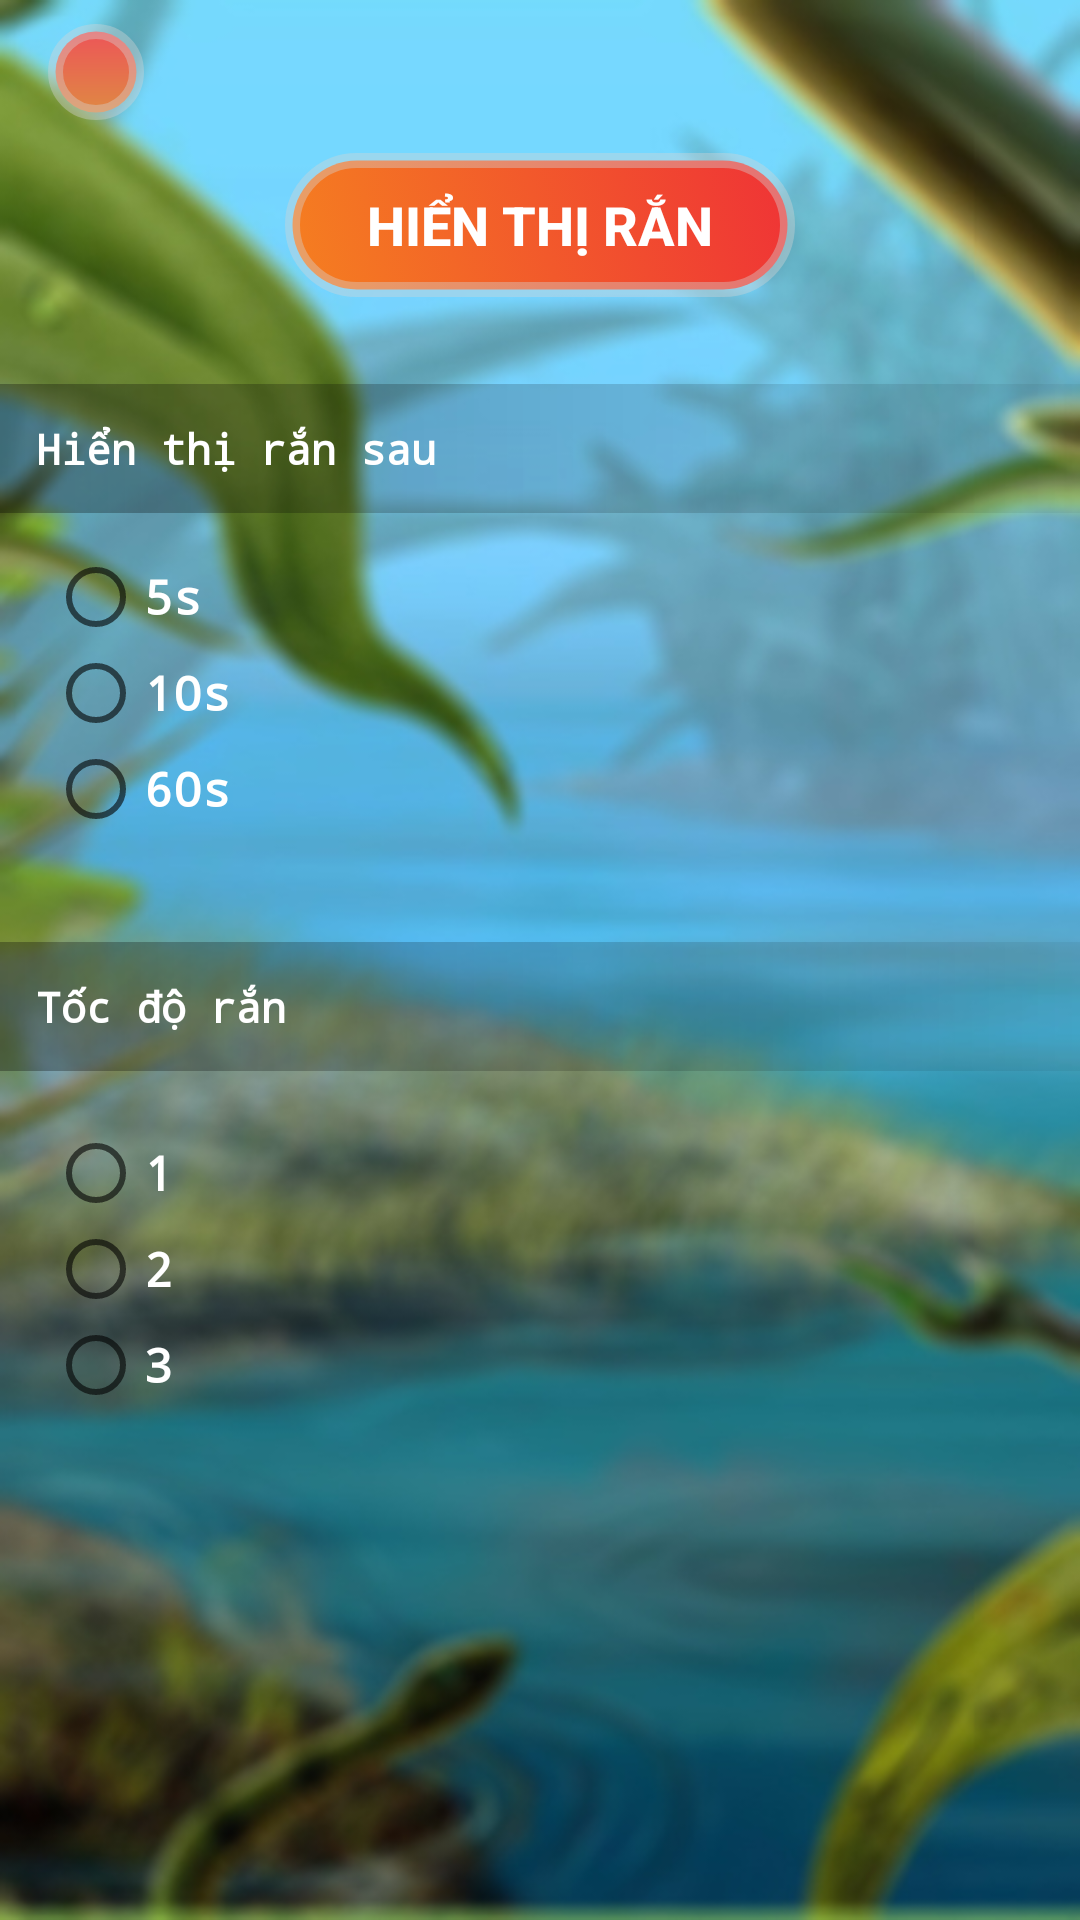

Android layout source for this screen:
<!-- AndroidManifest.xml: application theme AppTheme -->
<!-- res/layout/activity_start.xml -->
<?xml version="1.0" encoding="utf-8"?>
<RelativeLayout
    xmlns:android="http://schemas.android.com/apk/res/android"
    android:layout_width="match_parent"
    android:layout_height="match_parent"
    android:background="@drawable/background"
    android:orientation="vertical">

    <ImageView
        android:id="@+id/img_back"
        android:layout_width="32dp"
        android:layout_height="32dp"
        android:layout_alignParentLeft="true"
        android:layout_alignParentStart="true"
        android:layout_alignParentTop="true"
        android:layout_marginLeft="16dp"
        android:layout_marginStart="16dp"
        android:layout_marginTop="8dp"
        android:background="@drawable/round_button_back"
        android:padding="8dp"
        android:src="@drawable/ic_keyboard_arrow_left"/>


    <Button
        android:id="@+id/img_show"
        android:layout_width="170dp"
        android:layout_height="wrap_content"
        android:layout_marginTop="11dp"
        android:background="@drawable/round_button"
        android:text="Hiển thị Rắn"
        android:textColor="@color/white"
        android:textSize="18sp"
        android:textStyle="bold"
        android:layout_below="@+id/img_back"
        android:layout_centerHorizontal="true"/>

    <TextView
        android:id="@+id/textView"
        android:layout_width="match_parent"
        android:layout_height="wrap_content"
        android:layout_alignParentLeft="true"
        android:layout_alignParentStart="true"
        android:layout_below="@+id/img_show"
        android:layout_marginTop="29dp"
        android:background="@drawable/background_title"
        android:fontFamily="monospace"
        android:padding="12dp"
        android:text="Hiển thị rắn sau"
        android:textColor="@color/white"
        android:textStyle="bold"/>

    <RadioGroup
        android:id="@+id/radioGroup"
        android:layout_width="wrap_content"
        android:layout_height="wrap_content"
        android:layout_alignLeft="@+id/img_back"
        android:layout_alignStart="@+id/img_back"
        android:layout_below="@+id/textView"
        android:layout_marginTop="12dp"
        android:orientation="vertical">

        <android.support.v7.widget.AppCompatRadioButton
            android:id="@+id/rad_show_after_5s"
            android:layout_width="wrap_content"
            android:layout_height="wrap_content"
            android:fontFamily="monospace"
            android:text="5s"
            android:textColor="@color/white"
            android:textSize="16sp"
            android:textStyle="bold"/>

        <android.support.v7.widget.AppCompatRadioButton
            android:id="@+id/rad_show_after_10s"
            android:layout_width="wrap_content"
            android:layout_height="wrap_content"
            android:fontFamily="monospace"
            android:text="10s"
            android:textColor="@color/white"
            android:textSize="16sp"
            android:textStyle="bold"/>

        <android.support.v7.widget.AppCompatRadioButton
            android:id="@+id/rad_show_after_60s"
            android:layout_width="wrap_content"
            android:layout_height="wrap_content"
            android:fontFamily="monospace"
            android:text="60s"
            android:textColor="@color/white"
            android:textSize="16sp"
            android:textStyle="bold"/>

    </RadioGroup>

    <TextView

        android:id="@+id/textView2"
        android:layout_width="match_parent"
        android:layout_height="wrap_content"
        android:layout_marginTop="35dp"
        android:background="@drawable/background_title"
        android:fontFamily="monospace"
        android:padding="12dp"
        android:text="Tốc độ rắn"
        android:textColor="@color/white"
        android:textStyle="bold"
        android:layout_below="@+id/radioGroup"
        android:layout_alignParentLeft="true"
        android:layout_alignParentStart="true"/>

    <RadioGroup
        android:layout_width="wrap_content"
        android:layout_height="wrap_content"
        android:orientation="vertical"
        android:layout_below="@+id/textView2"
        android:layout_alignLeft="@+id/radioGroup"
        android:layout_alignStart="@+id/radioGroup"
        android:layout_marginTop="18dp">

        <android.support.v7.widget.AppCompatRadioButton
            android:id="@+id/rad_speed_1"
            android:layout_width="wrap_content"
            android:layout_height="wrap_content"
            android:fontFamily="monospace"
            android:text="1"
            android:textColor="@color/white"
            android:textSize="16sp"
            android:textStyle="bold"/>

        <android.support.v7.widget.AppCompatRadioButton
            android:id="@+id/rad_speed_2"
            android:layout_width="wrap_content"
            android:layout_height="wrap_content"
            android:fontFamily="monospace"
            android:text="2"
            android:textColor="@color/white"
            android:textSize="16sp"
            android:textStyle="bold"/>

        <android.support.v7.widget.AppCompatRadioButton
            android:layout_width="wrap_content"
            android:id="@+id/rad_speed_3"
            android:layout_height="wrap_content"
            android:fontFamily="monospace"
            android:text="3"
            android:textColor="@color/white"
            android:textSize="16sp"
            android:textStyle="bold"/>

    </RadioGroup>


</RelativeLayout>
<!-- resources referenced by this layout -->
<resources>
  <!-- drawable background: jpg bitmap (drawable, 112231 bytes) -->
  <!-- drawable background_title (drawable) -->
  <?xml version="1.0" encoding="utf-8"?>
  <shape xmlns:android="http://schemas.android.com/apk/res/android"
         android:shape="rectangle">
      <gradient
          android:startColor="#4d000000"
          android:endColor="#0c000000"/>
  </shape>
  <!-- drawable round_button (drawable) -->
  <?xml version="1.0" encoding="utf-8"?>
  <selector xmlns:android="http://schemas.android.com/apk/res/android">
      <item android:state_pressed="false" android:state_selected="false">
          <shape android:shape="rectangle">
              <gradient android:angle="45"
                        android:endColor="#ef3336"
                        android:startColor="#f57f20"
                        android:type="linear"/>
  
              <corners android:radius="30dp"/>
              <size android:width="90dp" android:height="30dp"/>
              <stroke android:width="5dp" android:color="#64d4d4d4"/>
  
          </shape>
      </item>
  
      <item android:state_pressed="true" android:state_selected="true">
          <shape android:shape="rectangle">
              <gradient android:angle="45"
                        android:endColor="#D9E021"
                        android:startColor="#f57f20"
                        android:type="linear"/>
  
              <corners android:radius="30dp"/>
              <size android:width="80dp" android:height="20dp"/>
  
              <stroke android:width="3dp" android:color="#ddd"/>
          </shape>
      </item>
  </selector>
  <!-- drawable round_button_back (drawable) -->
  <?xml version="1.0" encoding="utf-8"?>
  <shape xmlns:android="http://schemas.android.com/apk/res/android"
         android:shape="rectangle">
      <corners android:radius="40dp"/>
      <gradient
          android:angle="90"
          android:endColor="#ed5558"
          android:startColor="#df8943"
          android:type="linear"/>
      <stroke android:width="5dp" android:color="#64d4d4d4"/>
  </shape>
  <style name="AppTheme" parent="Theme.AppCompat.Light.NoActionBar">
          
          <item name="colorPrimary">@color/colorPrimary</item>
          <item name="colorPrimaryDark">@color/colorPrimaryDark</item>
          <item name="colorAccent">@color/colorAccent</item>
      </style>
  <!-- not gathered from this repository: default colours our renderer supplied (Android Studio template values) -->
  <color name="white">#FFFFFFFF</color>
  <color name="colorPrimary">#FF6200EE</color>
  <color name="colorPrimaryDark">#FF3700B3</color>
  <color name="colorAccent">#FF03DAC5</color>
</resources>
